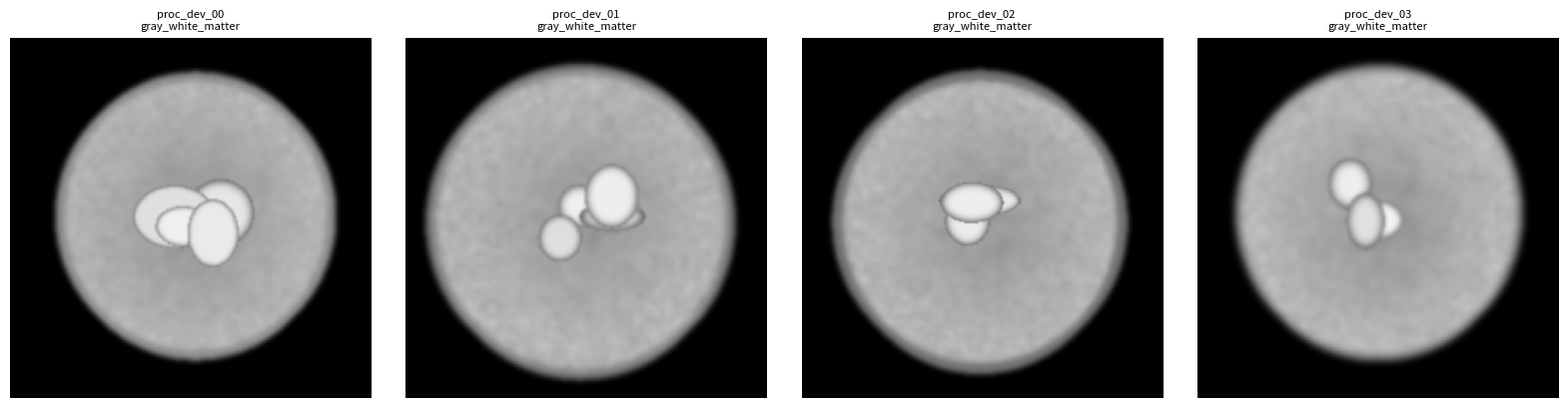

Reproduce this figure in Python.
"""Procedural MRI phantom generator for benchmark dev/hidden tiers.

Generates fully synthetic 2D MRI cross-sections in [0, 1] representing
the signal magnitude of a T2-weighted brain MRI. All phantoms are
procedurally generated — no external datasets required.

Layer-based generation:
  1) Brain mask  — elliptical FOV mask (randomised shape)
  2) White matter — smooth interior at medium T2 signal
  3) Gray matter  — slightly brighter rim (T2-weighted contrast)
  4) Ventricles   — bright CSF cavities (high T2)
  5) Vessels/structures — small bright features
  6) Stress patterns   — lesions, fine structure, HDR (hidden only)
  7) Postprocess       — blur, contrast, clipping

Recipe mix:
  Dev  (brain-like, easier):   60% gray_white_matter, 25% with_vessels, 15% fat_saturated
  Hidden (adversarial):        35% lesion_pathological, 35% fine_structure,
                               20% high_contrast, 10% edge_heavy

Usage:
    from simulate_scenes import generate_mri_gt
    x, recipe = generate_mri_gt(seed=42, mode="dev", shape=(256, 256))
"""

from __future__ import annotations

import numpy as np
from scipy.ndimage import gaussian_filter, binary_dilation


# ── Layer primitives ──────────────────────────────────────────────────────────

def fbm_noise(
    shape: tuple[int, int],
    octaves: int = 5,
    persistence: float = 0.55,
    base_sigma: float = 2.0,
    rng: np.random.Generator | None = None,
) -> np.ndarray:
    """Fractional Brownian motion-like noise: sum of blurred white noises."""
    rng = np.random.default_rng() if rng is None else rng
    h, w = shape
    out = np.zeros((h, w), dtype=np.float32)
    amp, total_amp, sigma = 1.0, 0.0, base_sigma
    for _ in range(octaves):
        n = rng.standard_normal((h, w)).astype(np.float32)
        out += amp * gaussian_filter(n, sigma=sigma)
        total_amp += amp
        amp *= persistence
        sigma *= 2.0
    out /= max(total_amp, 1e-6)
    out -= out.min()
    out /= max(out.max(), 1e-6)
    return out


def brain_mask(
    shape: tuple[int, int],
    rng: np.random.Generator | None = None,
) -> np.ndarray:
    """Elliptical brain mask with smooth boundary and random shape jitter."""
    rng = np.random.default_rng() if rng is None else rng
    h, w = shape
    yy, xx = np.mgrid[0:h, 0:w]
    cy = h / 2 + rng.uniform(-0.02, 0.02) * h
    cx = w / 2 + rng.uniform(-0.02, 0.02) * w
    ry = rng.uniform(0.38, 0.44) * h
    rx = rng.uniform(0.36, 0.42) * w
    r = np.sqrt(((yy - cy) / ry) ** 2 + ((xx - cx) / rx) ** 2)
    mask = (r <= 1.0).astype(np.float32)
    mask = gaussian_filter(mask, sigma=rng.uniform(1.5, 3.0))
    return np.clip(mask, 0.0, 1.0)


def add_ventricles(
    x: np.ndarray,
    rng: np.random.Generator,
    count: int = 2,
    value: float = 0.90,
) -> np.ndarray:
    """Bright CSF ventricle regions (high T2 signal ~0.9)."""
    h, w = x.shape
    yy, xx = np.mgrid[0:h, 0:w]
    out = x.copy()
    for _ in range(count):
        cy = h / 2 + rng.uniform(-0.10, 0.10) * h
        cx = w / 2 + rng.uniform(-0.10, 0.10) * w
        ry = rng.uniform(0.04, 0.10) * h
        rx = rng.uniform(0.04, 0.12) * w
        inside = ((yy - cy) / ry) ** 2 + ((xx - cx) / rx) ** 2 <= 1.0
        vtx = gaussian_filter(inside.astype(np.float32), sigma=rng.uniform(1.5, 4.0))
        vtx = (vtx / max(vtx.max(), 1e-6)) * rng.uniform(value - 0.05, value + 0.05)
        out = np.where(inside, vtx, out)
    return np.clip(out, 0.0, 1.0)


def add_vessels(
    x: np.ndarray,
    rng: np.random.Generator,
    count: int = 8,
) -> np.ndarray:
    """Small bright blood-vessel cross-sections (hyperintense point-like)."""
    h, w = x.shape
    yy, xx = np.mgrid[0:h, 0:w]
    out = x.copy()
    for _ in range(count):
        cy = rng.uniform(0.2 * h, 0.8 * h)
        cx = rng.uniform(0.2 * w, 0.8 * w)
        r = rng.uniform(1.0, 4.0)
        intensity = rng.uniform(0.70, 1.0)
        vessel = intensity * np.exp(-((yy - cy) ** 2 + (xx - cx) ** 2) / (2 * r ** 2))
        out = np.maximum(out, vessel.astype(np.float32))
    return np.clip(out, 0.0, 1.0)


def add_lesions(
    x: np.ndarray,
    rng: np.random.Generator,
    count: int = 3,
) -> np.ndarray:
    """Bright focal lesions — hyperintense on T2 (e.g. MS plaques, tumours)."""
    h, w = x.shape
    yy, xx = np.mgrid[0:h, 0:w]
    out = x.copy()
    for _ in range(count):
        cy = rng.uniform(0.25 * h, 0.75 * h)
        cx = rng.uniform(0.25 * w, 0.75 * w)
        ry = rng.uniform(0.03, 0.09) * h
        rx = rng.uniform(0.03, 0.09) * w
        intensity = rng.uniform(0.85, 1.0)
        lesion = intensity * np.exp(
            -(((yy - cy) / ry) ** 2 + ((xx - cx) / rx) ** 2) / 2.0
        )
        out = np.maximum(out, lesion.astype(np.float32))
    return np.clip(out, 0.0, 1.0)


def add_scalp_ring(
    x: np.ndarray,
    bmask: np.ndarray,
    rng: np.random.Generator,
) -> np.ndarray:
    """Bright scalp / skull outer ring."""
    inner = bmask > 0.5
    outer = binary_dilation(inner, iterations=int(rng.integers(3, 9)))
    scalp = (outer & ~inner).astype(np.float32)
    scalp = gaussian_filter(scalp, sigma=rng.uniform(1.0, 2.5))
    intensity = rng.uniform(0.30, 0.60)
    return np.clip(x + intensity * scalp, 0.0, 1.0)


def add_thin_edges(
    x: np.ndarray,
    rng: np.random.Generator,
    count: int = 6,
) -> np.ndarray:
    """Sharp tissue-boundary bright/dark rims (edge stress-test)."""
    h, w = x.shape
    yy, xx = np.mgrid[0:h, 0:w]
    out = x.copy()
    for _ in range(count):
        cy = rng.uniform(0.25 * h, 0.75 * h)
        cx = rng.uniform(0.25 * w, 0.75 * w)
        ry = rng.uniform(0.04, 0.14) * h
        rx = rng.uniform(0.04, 0.14) * w
        val = rng.uniform(0.2, 0.9)
        dist = ((yy - cy) / ry) ** 2 + ((xx - cx) / rx) ** 2
        inside = (dist <= 1.0).astype(np.float32)
        rim = np.abs(
            gaussian_filter(inside, sigma=0.5) - gaussian_filter(inside, sigma=2.0)
        )
        rim_max = rim.max()
        if rim_max > 1e-6:
            rim /= rim_max
        out = np.clip(out + val * rim, 0.0, 1.0)
    return out


# ── Recipe types ──────────────────────────────────────────────────────────────

def _recipe_gray_white_matter(rng: np.random.Generator, shape: tuple[int, int]) -> np.ndarray:
    """60% of dev: classic T2 brain with GM/WM/CSF contrast."""
    h, w = shape
    bmask = brain_mask(shape, rng)
    # White matter: medium T2 signal (~0.50) with fBm heterogeneity
    wm = fbm_noise(shape, octaves=5, persistence=0.50, base_sigma=4.0, rng=rng) * 0.15 + 0.50
    # Gray matter: slightly brighter (~0.65) at the rim
    gm = fbm_noise(shape, octaves=4, persistence=0.55, base_sigma=2.0, rng=rng) * 0.12 + 0.65
    # Spatial weight: WM in interior, GM at rim
    yy, xx = np.mgrid[0:h, 0:w]
    cy, cx = h / 2.0, w / 2.0
    r_norm = np.sqrt(((yy - cy) / (h * 0.35)) ** 2 + ((xx - cx) / (w * 0.33)) ** 2)
    wm_weight = np.clip(1.0 - r_norm, 0.0, 1.0)
    x = wm_weight * wm + (1.0 - wm_weight) * gm
    x = add_ventricles(x, rng, count=int(rng.integers(2, 5)))
    x *= bmask
    x = add_scalp_ring(x, bmask, rng)
    x = gaussian_filter(x, sigma=rng.uniform(0.5, 1.2))
    return np.clip(x, 0.0, 1.0)


def _recipe_with_vessels(rng: np.random.Generator, shape: tuple[int, int]) -> np.ndarray:
    """25% of dev: brain with small visible vessel cross-sections."""
    x = _recipe_gray_white_matter(rng, shape)
    x = add_vessels(x, rng, count=int(rng.integers(5, 16)))
    return np.clip(x, 0.0, 1.0)


def _recipe_fat_saturated(rng: np.random.Generator, shape: tuple[int, int]) -> np.ndarray:
    """15% of dev: fat-saturated T2 — no bright scalp rim."""
    shape_ = shape
    bmask = brain_mask(shape_, rng)
    base = fbm_noise(shape_, octaves=5, persistence=0.55, base_sigma=3.0, rng=rng)
    x = np.clip(base * 0.30 + 0.45, 0.0, 1.0)
    x = add_ventricles(x, rng, count=int(rng.integers(2, 4)), value=0.85)
    x *= bmask  # fat suppressed — no scalp ring
    x = gaussian_filter(x, sigma=rng.uniform(0.8, 1.5))
    return np.clip(x, 0.0, 1.0)


def _recipe_lesion_pathological(rng: np.random.Generator, shape: tuple[int, int]) -> np.ndarray:
    """35% of hidden: T2 brain with hyperintense focal lesions."""
    x = _recipe_gray_white_matter(rng, shape)
    x = add_lesions(x, rng, count=int(rng.integers(2, 7)))
    return np.clip(x, 0.0, 1.0)


def _recipe_fine_structure(rng: np.random.Generator, shape: tuple[int, int]) -> np.ndarray:
    """35% of hidden: many small vessels + fine texture (high spatial freq)."""
    x = _recipe_gray_white_matter(rng, shape)
    x = add_vessels(x, rng, count=int(rng.integers(15, 31)))
    fine = fbm_noise(shape, octaves=7, persistence=0.50, base_sigma=0.8, rng=rng) * 0.08
    x = np.clip(x + fine, 0.0, 1.0)
    return x


def _recipe_high_contrast(rng: np.random.Generator, shape: tuple[int, int]) -> np.ndarray:
    """20% of hidden: extreme tissue contrast — stress-tests dynamic range."""
    h, w = shape
    bmask = brain_mask(shape, rng)
    yy, xx = np.mgrid[0:h, 0:w]
    cy, cx = h / 2.0, w / 2.0
    r_norm = np.sqrt(((yy - cy) / (h * 0.35)) ** 2 + ((xx - cx) / (w * 0.33)) ** 2)
    wm_core = gaussian_filter((r_norm < 0.55).astype(np.float32), sigma=1.5)
    x = wm_core * 0.45 + (1.0 - wm_core) * 0.90  # WM=0.45, GM=0.90
    x = add_ventricles(x, rng, count=3, value=0.98)
    x *= bmask
    x = add_scalp_ring(x, bmask, rng)
    x = np.clip(x * rng.uniform(1.05, 1.30), 0.0, 1.0)
    return np.clip(x, 0.0, 1.0)


def _recipe_edge_heavy(rng: np.random.Generator, shape: tuple[int, int]) -> np.ndarray:
    """10% of hidden: many sharp tissue-boundary rims (edge stress-test)."""
    x = _recipe_gray_white_matter(rng, shape)
    x = add_thin_edges(x, rng, count=int(rng.integers(6, 13)))
    return np.clip(x, 0.0, 1.0)


# ── Dev/Hidden recipe selection ───────────────────────────────────────────────

_DEV_RECIPES = [
    (0.60, _recipe_gray_white_matter),
    (0.25, _recipe_with_vessels),
    (0.15, _recipe_fat_saturated),
]

_HIDDEN_RECIPES = [
    (0.35, _recipe_lesion_pathological),
    (0.35, _recipe_fine_structure),
    (0.20, _recipe_high_contrast),
    (0.10, _recipe_edge_heavy),
]


def _pick_recipe(mode: str, rng: np.random.Generator):
    recipes = _DEV_RECIPES if mode == "dev" else _HIDDEN_RECIPES
    probs = [p for p, _ in recipes]
    funcs = [f for _, f in recipes]
    idx = rng.choice(len(funcs), p=probs)
    return funcs[idx]


# ── Public API ────────────────────────────────────────────────────────────────

def generate_mri_gt(
    seed: int,
    mode: str = "dev",
    shape: tuple[int, int] = (256, 256),
) -> tuple[np.ndarray, str]:
    """Generate a procedural MRI ground-truth phantom.

    Args:
        seed: Random seed for reproducibility.
        mode: "dev" (brain-like, easier) or "hidden" (adversarial, harder).
        shape: Output image shape (H, W).

    Returns:
        (x, recipe_name) where x is float32 in [0, 1].
    """
    if mode not in ("dev", "hidden"):
        raise ValueError(f"mode must be 'dev' or 'hidden', got {mode!r}")
    rng = np.random.default_rng(seed)
    func = _pick_recipe(mode, rng)
    recipe_name = func.__name__.replace("_recipe_", "")
    x = func(rng, shape)
    return np.clip(x, 0.0, 1.0).astype(np.float32), recipe_name


def generate_batch(
    n: int,
    mode: str = "dev",
    base_seed: int = 5000,
    shape: tuple[int, int] = (256, 256),
) -> list[tuple[str, np.ndarray, str]]:
    """Generate a batch of procedural MRI phantoms.

    Returns list of (name, image, recipe_name) tuples.
    """
    scenes = []
    for i in range(n):
        x, recipe = generate_mri_gt(base_seed + i, mode=mode, shape=shape)
        scenes.append((f"proc_{mode}_{i:02d}", x, recipe))
    return scenes


def shepp_logan_phantom(
    shape: tuple[int, int] = (256, 256),
    variant: int = 0,
) -> np.ndarray:
    """Modified Shepp-Logan phantom with contrast variants for 11 public samples.

    Returns float32 in [0, 1].
    """
    H, W = shape
    yy = (np.arange(H) - H / 2.0) / (H / 2.0)
    xx = (np.arange(W) - W / 2.0) / (W / 2.0)
    XX, YY = np.meshgrid(xx, yy)

    # Standard Shepp-Logan ellipse parameters: (intensity, a, b, x0, y0, theta_deg)
    ellipses = [
        ( 1.00,  0.69,   0.92,   0.00,   0.000,   0),
        (-0.80,  0.6624, 0.874,  0.00,  -0.0184,  0),
        (-0.20,  0.11,   0.31,  -0.22,   0.000,  -18),
        (-0.20,  0.16,   0.41,   0.22,   0.000,   18),
        ( 0.10,  0.21,   0.25,   0.00,   0.350,   0),
        ( 0.10,  0.046,  0.046,  0.00,   0.100,   0),
        ( 0.10,  0.046,  0.046,  0.00,  -0.100,   0),
        (-0.02,  0.046,  0.023, -0.08,  -0.605,   0),
        ( 0.01,  0.023,  0.023,  0.00,  -0.606,   0),
        ( 0.01,  0.023,  0.046,  0.06,  -0.605,   0),
    ]

    phantom = np.zeros((H, W), dtype=np.float64)
    for intens, a, b, x0, y0, theta_deg in ellipses:
        theta = np.deg2rad(theta_deg)
        cos_t, sin_t = np.cos(theta), np.sin(theta)
        xr = cos_t * (XX - x0) + sin_t * (YY - y0)
        yr = -sin_t * (XX - x0) + cos_t * (YY - y0)
        inside = (xr / a) ** 2 + (yr / b) ** 2 <= 1.0
        phantom[inside] += intens

    phantom = np.clip(phantom, 0.0, None)
    phantom /= phantom.max() + 1e-6

    # 11 contrast variants for distinct public samples
    contrasts = [1.00, 0.85, 0.95, 1.10, 0.90, 1.05, 0.80, 0.75, 1.15, 1.20, 0.88]
    phantom = np.clip(phantom * contrasts[variant % len(contrasts)], 0.0, 1.0)

    return phantom.astype(np.float32)


# ── CLI demo ──────────────────────────────────────────────────────────────────

if __name__ == "__main__":
    import sys

    mode = sys.argv[1] if len(sys.argv) > 1 else "dev"
    n = int(sys.argv[2]) if len(sys.argv) > 2 else 4
    print(f"Generating {n} {mode} MRI phantoms...")

    for name, x, recipe in generate_batch(n, mode=mode):
        print(f"  {name}: shape={x.shape} range=[{x.min():.3f}, {x.max():.3f}] recipe={recipe}")

    try:
        import matplotlib
        matplotlib.use("Agg")
        import matplotlib.pyplot as plt

        scenes = generate_batch(n, mode=mode)
        fig, axes = plt.subplots(1, n, figsize=(4 * n, 4))
        if n == 1:
            axes = [axes]
        for ax, (name, x, recipe) in zip(axes, scenes):
            ax.imshow(x, cmap="gray", vmin=0, vmax=1)
            ax.set_title(f"{name}\n{recipe}", fontsize=8)
            ax.axis("off")
        fig.tight_layout()
        fig.savefig("_mri_preview.png", dpi=100)
        print(f"\n  Preview saved to _mri_preview.png")
    except Exception as e:
        print(f"  (No preview: {e})")
